Dataset: data (GitHub, htthao12/benhcay). Classes: anthracnose, aphids, healthy, powdery mildew, rust, scorch sunburn, yellowing wilt.

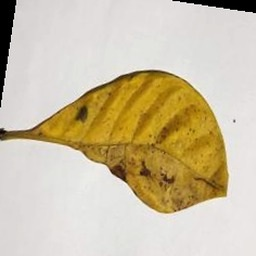
Label: yellowing wilt

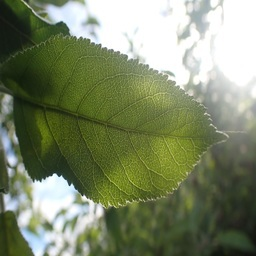
Label: healthy

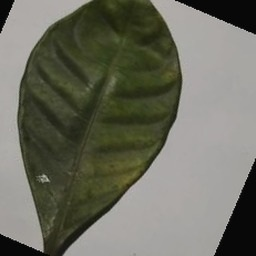
Label: aphids

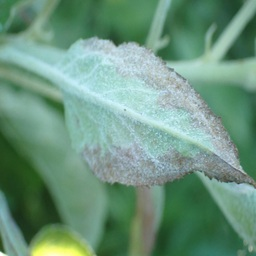
Label: powdery mildew

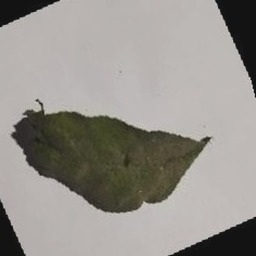
Label: scorch sunburn

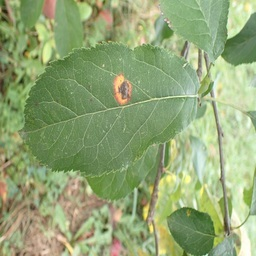
Label: rust
